Run: headless pygame with SDL's dummy video driver; simulated clock (each Clock.tick advances the game by its frame time, no real sleeping); random seed 0; keys injected as events and as key.get_pressed() state; no mouse input.
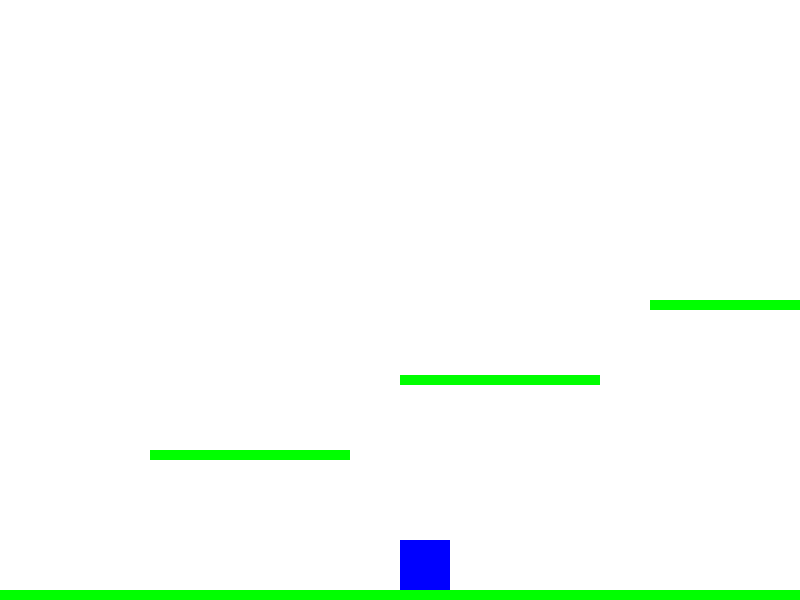
Frame 1 of 4 · flips 1–60 · no input
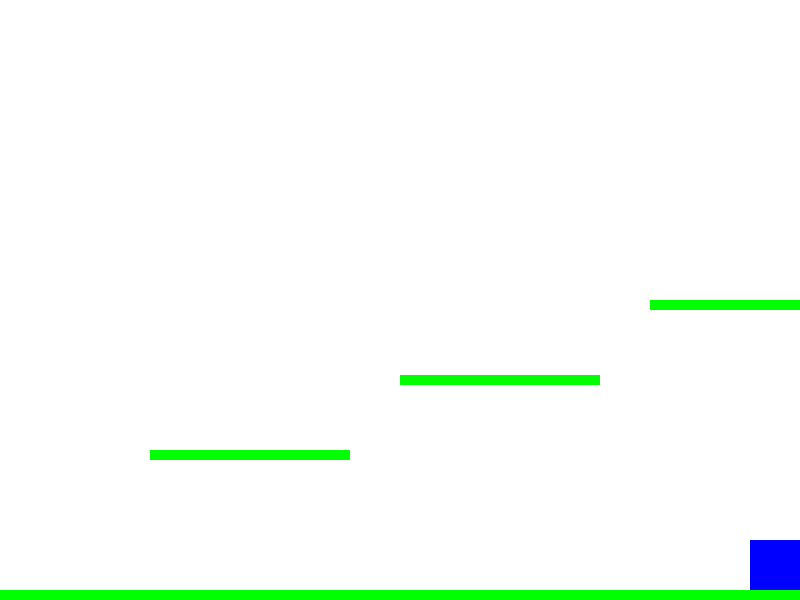
Frame 2 of 4 · flips 61–180 · tapped SPACE, RETURN · held RIGHT (→), D
Frame 3 of 4 · flips 181–300 · held DOWN (↓), S · screen unchanged from frame 2, image omitted
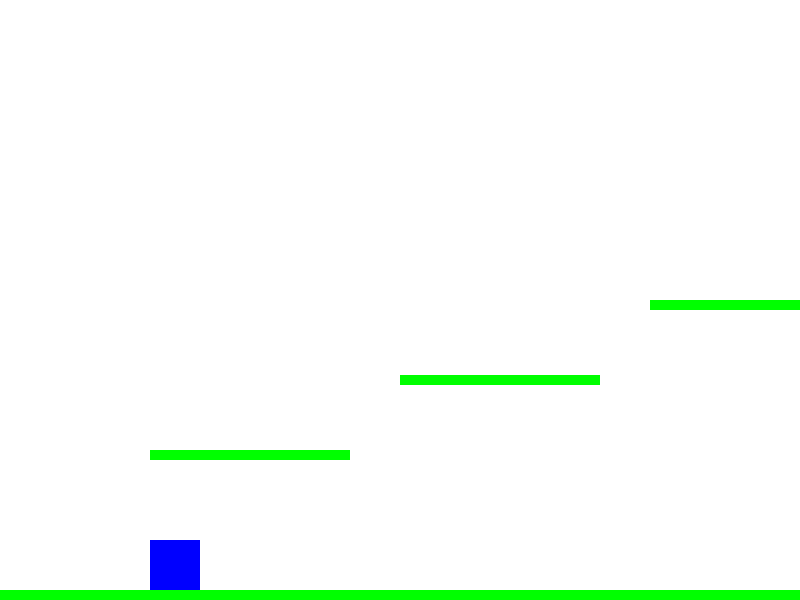
Frame 4 of 4 · flips 301–420 · held LEFT (←), A, UP (↑), W

The pygame program that drew these frames:

import pygame
import sys

# Initialize Pygame
pygame.init()

# Constants
SCREEN_WIDTH, SCREEN_HEIGHT = 800, 600
PLAYER_WIDTH, PLAYER_HEIGHT = 50, 50
PLATFORM_WIDTH, PLATFORM_HEIGHT = 200, 10
FLOOR_HEIGHT = 10
GREEN = (0, 255, 0)
BLUE = (0, 0, 255)
WHITE = (255, 255, 255)
FPS = 60
GRAVITY = 1

# Set up the display
screen = pygame.display.set_mode((SCREEN_WIDTH, SCREEN_HEIGHT))
pygame.display.set_caption("Platformer")

# Player setup
player = pygame.Rect(SCREEN_WIDTH // 2, SCREEN_HEIGHT - PLAYER_HEIGHT - 10, PLAYER_WIDTH, PLAYER_HEIGHT)  # Slightly above the floor
player_speed = 5
player_y_velocity = 0
player_on_ground = False  # The player is initially not on the ground

# Custom platforms setup
custom_platforms = [
    pygame.Rect(150, 450, PLATFORM_WIDTH, PLATFORM_HEIGHT),
    pygame.Rect(400, 375, PLATFORM_WIDTH, PLATFORM_HEIGHT),
    pygame.Rect(650, 300, PLATFORM_WIDTH, PLATFORM_HEIGHT)
]

# Floor setup
floor = pygame.Rect(0, SCREEN_HEIGHT - FLOOR_HEIGHT, SCREEN_WIDTH, FLOOR_HEIGHT)

# Function to check collision with platforms and floor
def check_collision():
    global player_y_velocity, player_on_ground
    on_ground = False

    # Check collision with custom platforms
    for platform in custom_platforms:
        if player.colliderect(platform) and player.bottom >= platform.top and player_y_velocity >= 0:
            player.y = platform.top - player.height
            player_y_velocity = 0
            on_ground = True

    # Check collision with the floor
    if player.colliderect(floor) and player.bottom >= floor.top and player_y_velocity >= 0:
        player.y = floor.top - player.height
        player_y_velocity = 0
        on_ground = True

    player_on_ground = on_ground

# Main game loop
clock = pygame.time.Clock()
running = True
while running:
    for event in pygame.event.get():
        if event.type == pygame.QUIT:
            running = False

    # Player movement
    keys = pygame.key.get_pressed()
    if keys[pygame.K_a]:  # A for left
        player.x -= player_speed
    if keys[pygame.K_d]:  # D for right
        player.x += player_speed
    if keys[pygame.K_w]:  # W for jump when on the ground
        player_y_velocity = -15  # Jump velocity

    # Apply gravity
    if not player_on_ground:
        player_y_velocity += GRAVITY

    # Keep player on screen horizontally
    if player.left <= 0:
        player.left = 0
    if player.right >= SCREEN_WIDTH:
        player.right = SCREEN_WIDTH

    # Check collision with custom platforms and the floor
    check_collision()

    # Game display
    screen.fill(WHITE)

    # Draw custom platforms
    for platform in custom_platforms:
        pygame.draw.rect(screen, GREEN, platform)

    # Draw floor
    pygame.draw.rect(screen, GREEN, floor)

    # Draw player
    pygame.draw.rect(screen, BLUE, player)

    # Update display
    pygame.display.flip()

    # Tick
    clock.tick(FPS)

# Quit the game
pygame.quit()
sys.exit()
